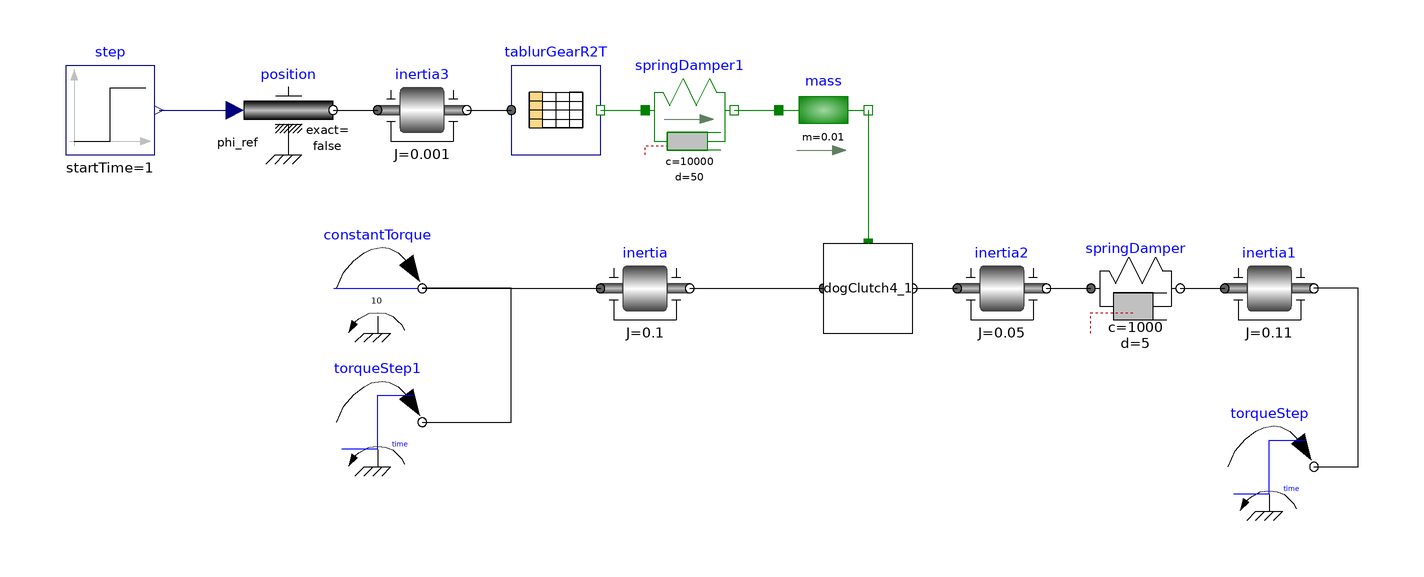

Above is the diagram view of the following Modelica model: its components placed by their Placement annotations and its connect equations drawn as lines.

model Gearbox6
  Modelica.Mechanics.Rotational.Components.Inertia inertia(J=0.1)
    annotation (Placement(transformation(extent={{-60,-10},{-40,10}})));
  Modelica.Mechanics.Rotational.Components.Inertia inertia1(J=0.11)
    annotation (Placement(transformation(extent={{80,-10},{100,10}})));
  Modelica.Mechanics.Rotational.Components.SpringDamper springDamper(c= 1000, d=
5) annotation (Placement(transformation(extent={{50,-10},{70,10}})));
  Modelica.Mechanics.Rotational.Components.Inertia inertia2(J=0.05)
    annotation (Placement(transformation(extent={{20,-10},{40,10}})));
  Modelica.Mechanics.Rotational.Sources.ConstantTorque constantTorque(
      tau_constant=10)
    annotation (Placement(transformation(extent={{-120,-10},{-100,10}})));
  Modelica.Mechanics.Rotational.Sources.TorqueStep torqueStep(
    startTime=0.5,
    offsetTorque=0,
    stepTorque=0)
    annotation (Placement(transformation(extent={{80,-50},{100,-30}})));
  Modelica.Mechanics.Rotational.Sources.TorqueStep torqueStep1(
    stepTorque=-15,
    offsetTorque=0,
    startTime=0.85)
    annotation (Placement(transformation(extent={{-120,-40},{-100,-20}})));

  Modelica.Mechanics.Translational.Components.Mass mass(m=0.01)
    annotation (Placement(transformation(extent={{-20,30},{0,50}})));
  Modelica.Mechanics.Rotational.Components.Inertia inertia3(J=0.001)
    annotation (Placement(transformation(extent={{-110,30},{-90,50}})));
  dogClutch4 dogClutch4_1
    annotation (Placement(transformation(extent={{-10,-10},{10,10}})));
  Modelica.Mechanics.Translational.Components.SpringDamper springDamper1(c=
        10000, d=50)
    annotation (Placement(transformation(extent={{-50,30},{-30,50}})));
  TablurGearR2T tablurGearR2T(table=[0,0; 0.654498,0; 0.741765,0.0025; 0.785398,
        0.0025; 0.829031,0.0025; 0.916298,0; 2.225295,0; 2.312561,-0.0025;
        2.356194,-0.0025; 2.399828,-0.0025; 2.487094,0; 6.283185,0])
    annotation (Placement(transformation(extent={{-80,30},{-60,50}})));
  Modelica.Mechanics.Rotational.Sources.Position position
    annotation (Placement(transformation(extent={{-140,30},{-120,50}})));
  Modelica.Blocks.Sources.Step step(
    height=2*45*3.14/180,
    offset=45*3.14/180,
    startTime=1)
    annotation (Placement(transformation(extent={{-180,30},{-160,50}})));
equation
  connect(springDamper.flange_b, inertia1.flange_a) annotation (
    Line(points = {{70, 0}, {80, 0}}, color = {0, 0, 0}));
  connect(inertia2.flange_b, springDamper.flange_a) annotation (
    Line(points = {{40, 0}, {50, 0}}, color = {0, 0, 0}));
  connect(constantTorque.flange, inertia.flange_a) annotation (
    Line(points={{-100,0},{-60,0}},      color = {0, 0, 0}));
  connect(torqueStep.flange, inertia1.flange_b) annotation (
    Line(points = {{100, -40}, {110, -40}, {110, 0}, {100, 0}}, color = {0, 0, 0}));
  connect(torqueStep1.flange, constantTorque.flange) annotation (
    Line(points={{-100,-30},{-80,-30},{-80,0},{-100,0}},          color = {0, 0, 0}));
  connect(inertia.flange_b, dogClutch4_1.input_shaft)
    annotation (Line(points={{-40,0},{-10,0}}, color={0,0,0}));
  connect(dogClutch4_1.output_shaft, inertia2.flange_a)
    annotation (Line(points={{10,0},{20,0}}, color={0,0,0}));
  connect(mass.flange_b, dogClutch4_1.fork)
    annotation (Line(points={{0,40},{0,10}}, color={0,127,0}));
  connect(springDamper1.flange_b, mass.flange_a)
    annotation (Line(points={{-30,40},{-20,40}}, color={0,127,0}));
  connect(inertia3.flange_b, tablurGearR2T.flangeR)
    annotation (Line(points={{-90,40},{-80,40}}, color={0,0,0}));
  connect(tablurGearR2T.flangeT, springDamper1.flange_a)
    annotation (Line(points={{-60,40},{-50,40}}, color={0,127,0}));
  connect(position.flange, inertia3.flange_a)
    annotation (Line(points={{-120,40},{-110,40}}, color={0,0,0}));
  connect(step.y, position.phi_ref)
    annotation (Line(points={{-159,40},{-142,40}}, color={0,0,127}));
  annotation (uses(Modelica(version="3.2.3")));
end Gearbox6;